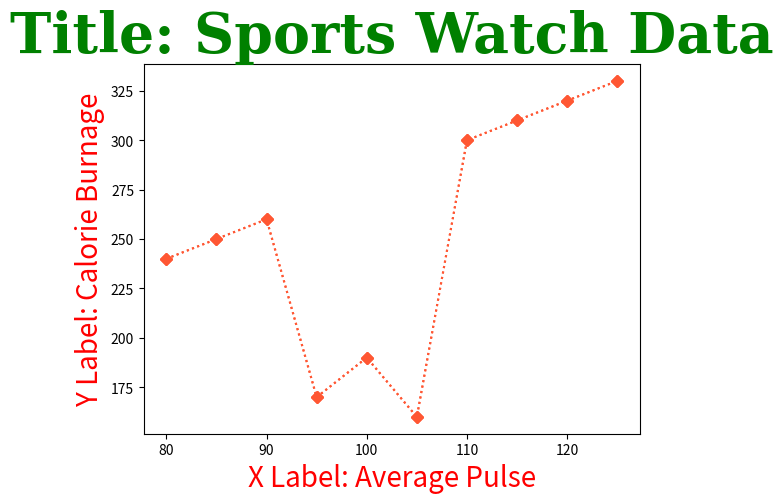

Recreate this plot in Python.
import numpy as np
import matplotlib.pyplot as plt
x = np.array([80, 85, 90, 95, 100, 105, 110, 115, 120, 125])
y = np.array([240, 250, 260, 170, 190, 160, 300, 310, 320, 330])

# Set plot colors
plt.plot(x, y, marker = 'D', linestyle='dotted', color="#FF5733")


# Set font properties for Title
plt.title("Title: Sports Watch Data", fontweight='bold', fontsize=30, color="green" )

# Set font properties for label
plt.xlabel("Label: Average Pulse",  color='red', fontweight='bold', fontsize=20 )
plt.ylabel("Label: Calorie Burnage" ,color='blue', fontfamily='monospace', fontweight="bold", fontsize=20)
plt.show()

import numpy as np
import matplotlib.pyplot as plt
x = np.array([80, 85, 90, 95, 100, 105, 110, 115, 120, 125])
y = np.array([240, 250, 260, 170, 190, 160, 300, 310, 320, 330])

# Set plot colors
plt.plot(x, y, marker = 'D', linestyle='dotted', color="#FF5733")


# Setting custom font for title
title_font = {'family': 'serif', 'color': 'green', 'weight': 'bold', 'size': 40}
plt.title('Title: Sports Watch Data', fontdict=title_font)


# Setting custom font for axis labels
label_font = {'family': 'sans-serif', 'color': 'red', 'weight': 'normal', 'size': 20}
plt.xlabel('X Label: Average Pulse', fontdict=label_font)
plt.ylabel('Y Label: Calorie Burnage', fontdict=label_font)


plt.show()